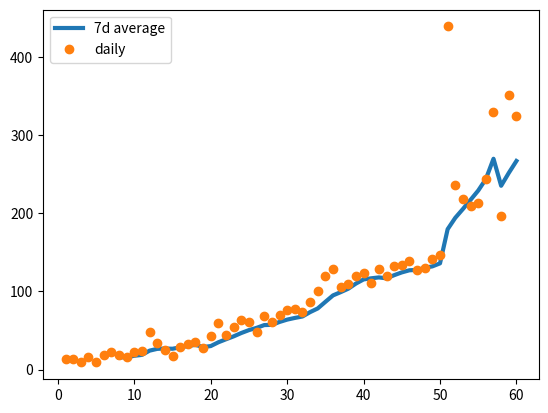

Python code for this plot:
# Daily variance of flu tests can be high. We often calculate the
# 7-day average instead: for each day, take the AVERAGE of
# the preceding 7 days (including itself)
# Using the flu_data list, create a new list where the values
# are the 7-day average for each day. Start from day 7
# Then, plot the data in the new list
# Hint: Slicing might be useful

flu_case = [13, 14, 9, 16, 10, 18, 22, 19, 16, 22,
             24, 48, 34, 25, 17, 29, 33, 35, 28, 43,
             59, 44, 55, 63, 61, 48, 68, 61, 70, 76,
             78, 74, 87, 101, 120, 128, 105, 109, 120, 124,
             111, 128, 120, 133, 134, 139, 127, 130, 141, 147,
             439, 236, 218, 209, 213, 244, 329, 197, 351, 325]

"""
index   0   1   2   3   4   5   6   7   ... len(flu_case)-1
day     1   2   3   4   5   6   7   8   ... len(flu_case)
"""
window = 7
days = range(1, len(flu_case)+1)
# # for day 7: average over day 1~7
# day = 7
# average_7d = sum(flu_case[day-window:day]) / window
#
# # for day 8: average over day 2~2
# day = 8
# average_7d = sum(flu_case[day-window:day]) / window


# for all days 7~ len(flu_case)
average_7d_list = []
for day in days[7:]:
    average_7d = sum(flu_case[day-window:day]) / window
    average_7d_list.append(average_7d)

import matplotlib.pyplot as plt

plt.plot(days[7:], average_7d_list,
         linewidth = 3, label = "7d average")
plt.plot(days, flu_case,
         linestyle= "", marker= "o", label= "daily")
plt.legend()
plt.show()

